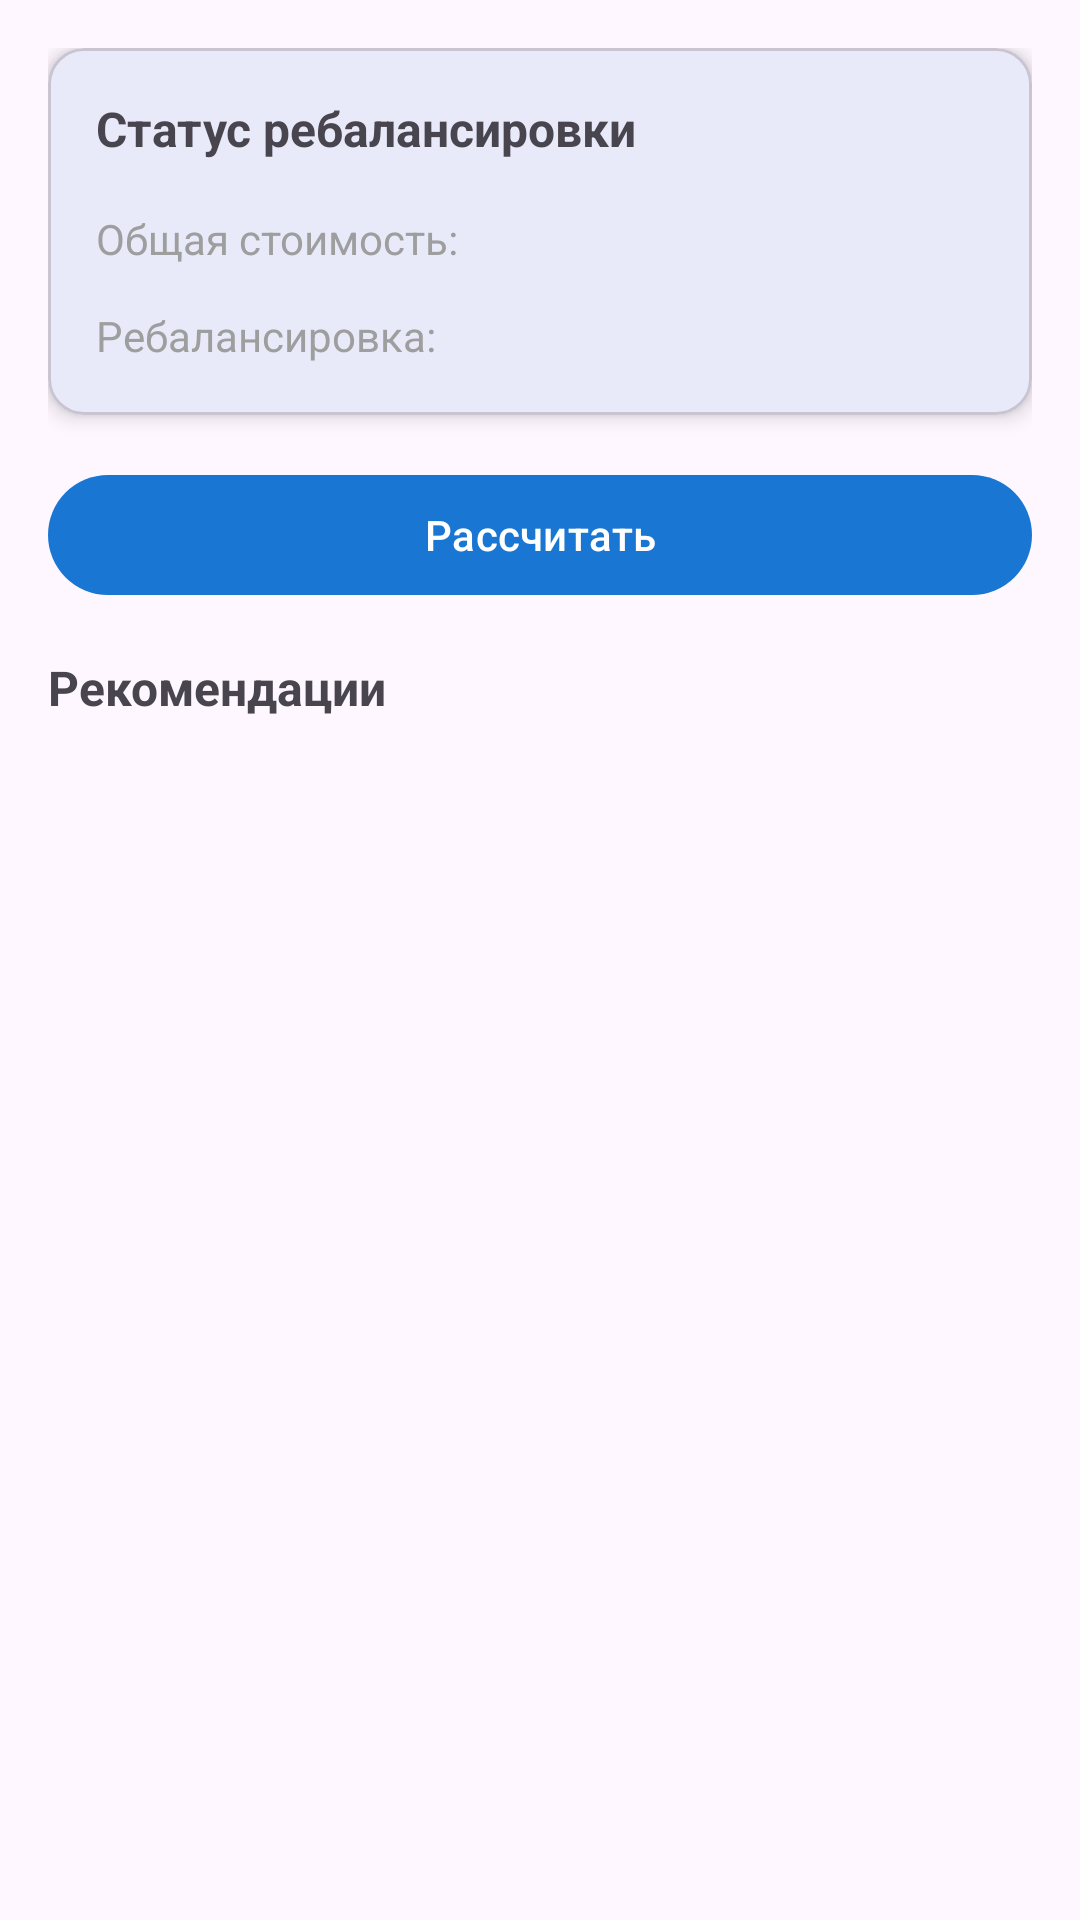

Android layout source for this screen:
<!-- AndroidManifest.xml: application theme Theme.PensionPortfolio -->
<!-- res/layout/fragment_rebalance.xml -->
<?xml version="1.0" encoding="utf-8"?>
<LinearLayout
    xmlns:android="http://schemas.android.com/apk/res/android"
    xmlns:app="http://schemas.android.com/apk/res-auto"
    android:layout_width="match_parent"
    android:layout_height="match_parent"
    android:orientation="vertical"
    android:padding="16dp">

    
    <com.google.android.material.card.MaterialCardView
        android:layout_width="match_parent"
        android:layout_height="wrap_content"
        app:cardCornerRadius="12dp"
        app:cardElevation="4dp"
        android:layout_marginBottom="16dp">

        <LinearLayout
            android:layout_width="match_parent"
            android:layout_height="wrap_content"
            android:orientation="vertical"
            android:padding="16dp">

            <TextView
                android:layout_width="wrap_content"
                android:layout_height="wrap_content"
                android:text="@string/rebalance_status"
                android:textSize="16sp"
                android:textStyle="bold" />

            <LinearLayout
                android:layout_width="match_parent"
                android:layout_height="wrap_content"
                android:orientation="horizontal"
                android:layout_marginTop="12dp">

                <TextView
                    android:layout_width="0dp"
                    android:layout_height="wrap_content"
                    android:layout_weight="1"
                    android:text="Общая стоимость:"
                    android:textColor="@color/gray" />

                <TextView
                    android:id="@+id/tvTotalValue"
                    android:layout_width="wrap_content"
                    android:layout_height="wrap_content"
                    android:textSize="18sp"
                    android:textStyle="bold" />

            </LinearLayout>

            <LinearLayout
                android:layout_width="match_parent"
                android:layout_height="wrap_content"
                android:orientation="horizontal"
                android:layout_marginTop="8dp">

                <TextView
                    android:layout_width="0dp"
                    android:layout_height="wrap_content"
                    android:layout_weight="1"
                    android:text="Ребалансировка:"
                    android:textColor="@color/gray" />

                <TextView
                    android:id="@+id/tvNeedsRebalance"
                    android:layout_width="wrap_content"
                    android:layout_height="wrap_content"
                    android:textSize="18sp"
                    android:textStyle="bold" />

            </LinearLayout>

        </LinearLayout>

    </com.google.android.material.card.MaterialCardView>

    
    <com.google.android.material.button.MaterialButton
        android:id="@+id/buttonCalculate"
        android:layout_width="match_parent"
        android:layout_height="wrap_content"
        android:text="@string/calculate"
        android:layout_marginBottom="16dp" />

    
    <LinearLayout
        android:id="@+id/layoutRecommendations"
        android:layout_width="match_parent"
        android:layout_height="wrap_content"
        android:orientation="vertical">

        <TextView
            android:layout_width="wrap_content"
            android:layout_height="wrap_content"
            android:text="@string/recommendations"
            android:textSize="16sp"
            android:textStyle="bold" />

        <androidx.recyclerview.widget.RecyclerView
            android:id="@+id/recyclerViewRecommendations"
            android:layout_width="match_parent"
            android:layout_height="match_parent"
            android:layout_marginTop="8dp" />

    </LinearLayout>

    
    <TextView
        android:id="@+id/tvNoRecommendations"
        android:layout_width="match_parent"
        android:layout_height="wrap_content"
        android:text="@string/no_recommendations"
        android:textSize="16sp"
        android:textColor="@color/gray"
        android:gravity="center"
        android:visibility="gone"
        android:layout_marginTop="32dp" />

</LinearLayout>
<!-- resources referenced by this layout -->
<resources>
  <color name="gray">#9E9E9E</color>
  <string name="calculate">Рассчитать</string>
  <string name="no_recommendations">Нет рекомендаций по ребалансировке</string>
  <string name="rebalance_status">Статус ребалансировки</string>
  <string name="recommendations">Рекомендации</string>
  <style name="Theme.PensionPortfolio" parent="Theme.Material3.Light.NoActionBar">
          <item name="colorPrimary">@color/primary</item>
          <item name="colorPrimaryDark">@color/primary_dark</item>
          <item name="colorAccent">@color/accent</item>
          <item name="android:statusBarColor">@color/primary_dark</item>
      </style>
  <color name="primary">#1976D2</color>
  <color name="primary_dark">#0D47A1</color>
  <color name="accent">#4CAF50</color>
</resources>
